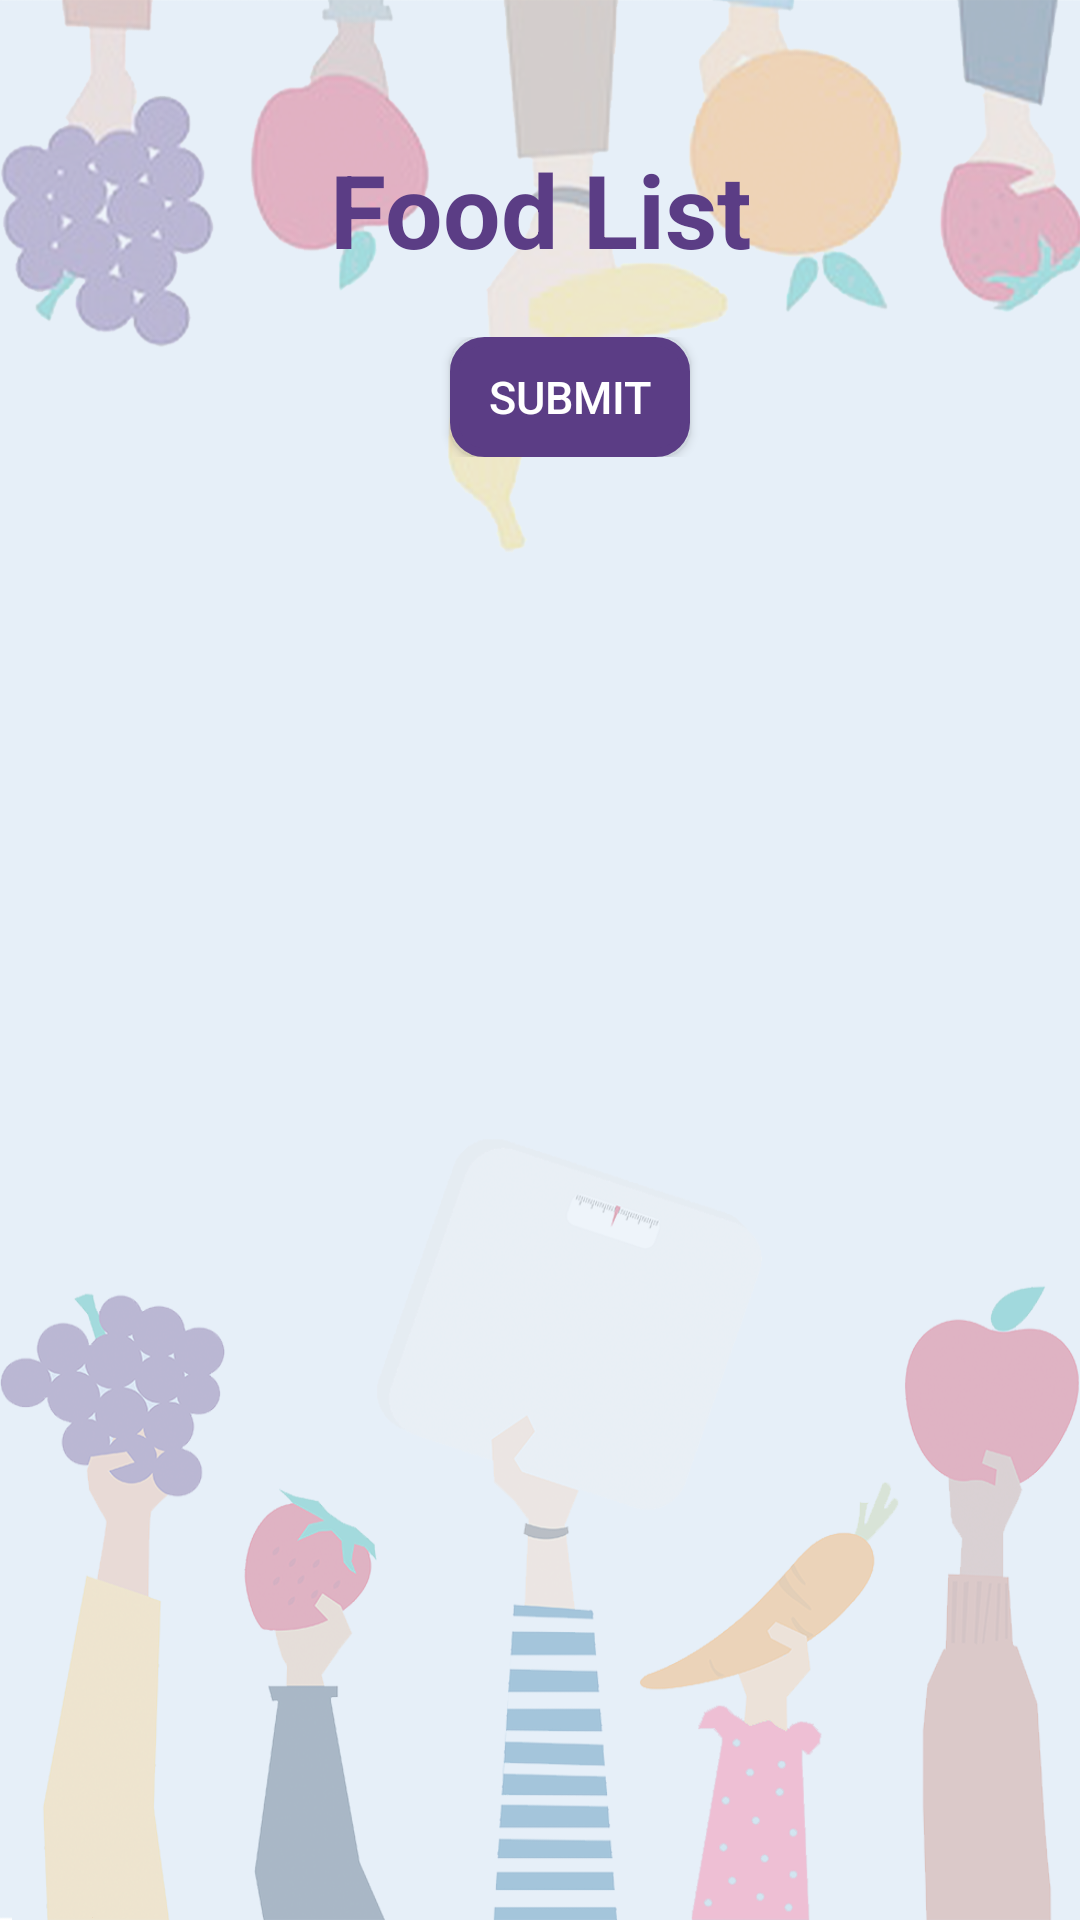

The Android layout XML behind this screen, and the referenced resources:
<!-- AndroidManifest.xml: application theme Theme.HealthProject -->
<!-- res/layout/food_view.xml -->
<LinearLayout xmlns:android="http://schemas.android.com/apk/res/android"
    xmlns:app="http://schemas.android.com/apk/res-auto"
    xmlns:tools="http://schemas.android.com/tools"
    android:id="@+id/LinearLayout1"
    android:layout_width="match_parent"
    android:layout_height="match_parent"
    android:background="@drawable/foodlist_background"
    android:orientation="vertical">

   <TextView
       android:id="@+id/mydate"
       android:layout_width="wrap_content"
       android:layout_height="wrap_content"
       android:layout_marginLeft="10dp"
       android:layout_marginTop="10dp"
       android:text=""
       android:textColor="#5B3D85"
       android:textSize="20dp"
       android:textStyle="bold" />

   <LinearLayout
       android:layout_width="match_parent"
       android:layout_height="wrap_content"
       android:orientation="horizontal">

      <TextView
          android:id="@+id/tv1"
          android:layout_width="match_parent"
          android:layout_height="wrap_content"
          android:layout_marginTop="10dp"
          android:gravity="center"
          android:text="Food List"
          android:textColor="#5B3D85"
          android:textSize="34sp"
          android:textStyle="bold" />
   </LinearLayout>

   <GridView
       android:id="@+id/gd"
       android:layout_width="fill_parent"
       android:layout_height="wrap_content"
       android:numColumns="1" />

   <LinearLayout
       android:layout_width="match_parent"
       android:layout_height="wrap_content"
       android:layout_marginTop="20dp"
       android:gravity="center"
       android:orientation="horizontal">


      <Button
          android:id="@+id/bt_submit"
          android:layout_width="80dp"
          android:layout_height="40dp"
          android:layout_marginLeft="20dp"
          android:background="@drawable/button_shape"
          android:padding="0dp"
          android:text="Submit"
          android:textColor="#FFFFFF"
          android:textSize="15dp" />

   </LinearLayout>
</LinearLayout>
<!-- resources referenced by this layout -->
<resources>
  <!-- drawable button_shape (drawable) -->
  <?xml version="1.0" encoding="UTF-8"?>
  <shape
      xmlns:android="http://schemas.android.com/apk/res/android"
      android:shape="rectangle">
  
      <solid android:color="#5B3D85" />
      <stroke android:width="3dp" android:color="#5B3D85" />
      <corners android:radius="10dip" />
  
      <padding
          android:left="10dp"
          android:top="10dp"
          android:right="10dp"
          android:bottom="10dp"
          />
  </shape>
  <!-- drawable foodlist_background: png bitmap (drawable, 371431 bytes) -->
  <style name="Theme.HealthProject" parent="Theme.MaterialComponents.DayNight.DarkActionBar.Bridge">
          
          <item name="colorPrimary">@color/purple_500</item>
          <item name="colorPrimaryVariant">@color/purple_700</item>
          <item name="colorOnPrimary">@color/white</item>
          
          <item name="colorSecondary">@color/teal_200</item>
          <item name="colorSecondaryVariant">@color/teal_700</item>
          <item name="colorOnSecondary">@color/black</item>
          
          <item name="android:statusBarColor" tools:targetApi="l">?attr/colorPrimaryVariant</item>
          
      </style>
  <color name="purple_500">#FF6200EE</color>
  <color name="purple_700">#FF3700B3</color>
  <color name="white">#FFFFFFFF</color>
  <color name="teal_200">#FF03DAC5</color>
  <color name="teal_700">#FF018786</color>
  <color name="black">#FF000000</color>
</resources>
